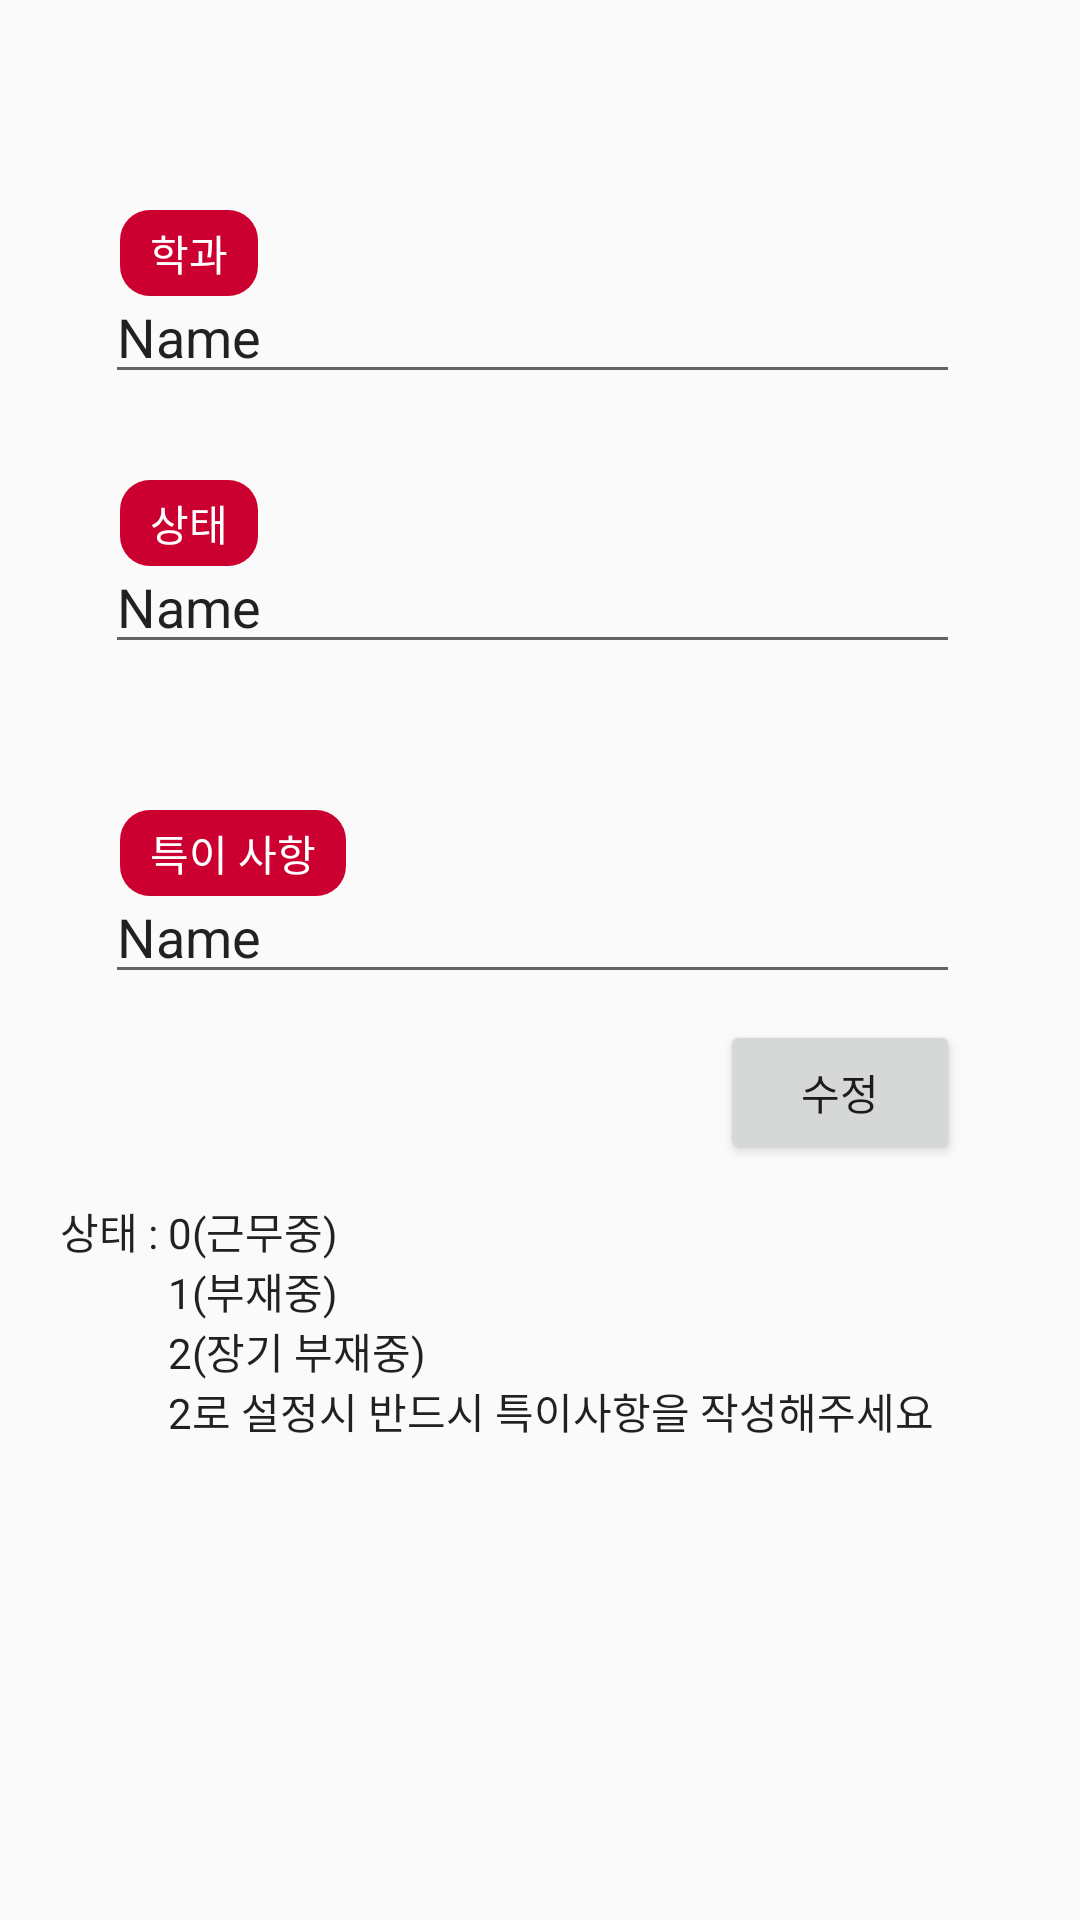

The Android layout XML behind this screen, and the referenced resources:
<!-- AndroidManifest.xml: application theme AppTheme -->
<!-- res/layout/activity_cartoon_status.xml -->
<?xml version="1.0" encoding="utf-8"?>
<RelativeLayout xmlns:android="http://schemas.android.com/apk/res/android"
    xmlns:app="http://schemas.android.com/apk/res-auto"
    xmlns:tools="http://schemas.android.com/tools"
    android:layout_width="match_parent"
    android:layout_height="match_parent"
    android:orientation="horizontal"
    tools:context=".CartoonStatusActivity">

    <TextView
        android:id="@+id/major"
        android:layout_width="wrap_content"
        android:layout_height="wrap_content"
        android:layout_marginLeft="40sp"
        android:layout_marginTop="70sp"
        android:text="학과"
        android:textAppearance="@style/TextAppearance.AppCompat.Body1"
        android:background="@drawable/editmain"
        android:textColor="#FFFFFF" />


    <EditText
        android:id="@+id/majorEdit"
        android:layout_width="match_parent"
        android:layout_height="wrap_content"
        android:layout_marginLeft="35sp"
        android:layout_marginTop="90sp"
        android:layout_marginRight="40sp"
        android:ems="10"
        android:inputType="textPersonName"
        android:text="Name"
        android:visibility="visible" />

    <TextView
        android:id="@+id/status"
        android:layout_width="wrap_content"
        android:layout_height="wrap_content"
        android:layout_marginLeft="40sp"
        android:layout_marginTop="160sp"
        android:text="상태"
        android:textAppearance="@style/TextAppearance.AppCompat.Body1"
        android:background="@drawable/editmain"
        android:textColor="#FFFFFF"/>

    <EditText
        android:id="@+id/statusEdit"
        android:layout_width="match_parent"
        android:layout_height="wrap_content"
        android:layout_marginLeft="35sp"
        android:layout_marginTop="180sp"
        android:layout_marginRight="40sp"
        android:ems="10"
        android:inputType="textPersonName"
        android:text="Name" />

    <TextView
        android:id="@+id/comment"
        android:layout_width="wrap_content"
        android:layout_height="wrap_content"
        android:layout_marginLeft="40sp"
        android:layout_marginTop="270sp"
        android:text="특이 사항"
        android:textAppearance="@style/TextAppearance.AppCompat.Body1"
        android:background="@drawable/editmain"
        android:textColor="#FFFFFF"/>

    <EditText
        android:id="@+id/commentEdit"
        android:layout_width="match_parent"
        android:layout_height="wrap_content"
        android:layout_marginLeft="35sp"
        android:layout_marginTop="290sp"
        android:layout_marginRight="40sp"
        android:ems="10"
        android:inputType="textPersonName"
        android:text="Name" />

    <Button
        android:id="@+id/button"
        android:layout_width="wrap_content"
        android:layout_height="wrap_content"
        android:layout_marginLeft="240sp"
        android:layout_marginTop="340sp"
        android:layout_marginRight="40sp"
        android:text="수정" />

    <TextView
        android:id="@+id/infoText0"
        android:layout_width="wrap_content"
        android:layout_height="wrap_content"
        android:layout_marginLeft="20sp"
        android:layout_marginTop="400sp"
        android:text="상태 : 0(근무중) "
        android:textAppearance="@style/TextAppearance.AppCompat.Body1" />

    <TextView
        android:id="@+id/infoText1"
        android:layout_width="wrap_content"
        android:layout_height="wrap_content"
        android:layout_marginLeft="56sp"
        android:layout_marginTop="420sp"
        android:text="1(부재중)"
        android:textAppearance="@style/TextAppearance.AppCompat.Body1" />

    <TextView
        android:id="@+id/infoText2"
        android:layout_width="wrap_content"
        android:layout_height="wrap_content"
        android:layout_marginLeft="56sp"
        android:layout_marginTop="440sp"
        android:text="2(장기 부재중)"
        android:textAppearance="@style/TextAppearance.AppCompat.Body1" />

    <TextView
        android:id="@+id/textView3"
        android:layout_width="wrap_content"
        android:layout_height="wrap_content"
        android:layout_marginLeft="56sp"
        android:layout_marginTop="460sp"
        android:text="2로 설정시 반드시 특이사항을 작성해주세요"
        android:textAppearance="@style/TextAppearance.AppCompat.Body1" />

</RelativeLayout>
<!-- resources referenced by this layout -->
<resources>
  <!-- drawable editmain (drawable) -->
  <?xml version="1.0" encoding="utf-8"?>
  <shape xmlns:android="http://schemas.android.com/apk/res/android">
      <solid
          android:color="@color/editColor"
          ></solid>
      <padding
          android:left="10sp"
          android:top="4sp"
          android:right="10sp"
          android:bottom="4sp"
          ></padding>
      <corners
          android:radius="10sp"
          ></corners>
  </shape>
  <style name="AppTheme" parent="Theme.AppCompat.Light.DarkActionBar">
          
          <item name="colorPrimary">@color/colorPrimary</item>
          <item name="colorPrimaryDark">@color/colorPrimaryDark</item>
          <item name="colorAccent">@color/colorAccent</item>
      </style>
  <color name="editColor">#CC0030</color>
  <color name="colorPrimary">#a31432</color>
  <color name="colorPrimaryDark">#000000</color>
  <color name="colorAccent">#03DAC5</color>
</resources>
